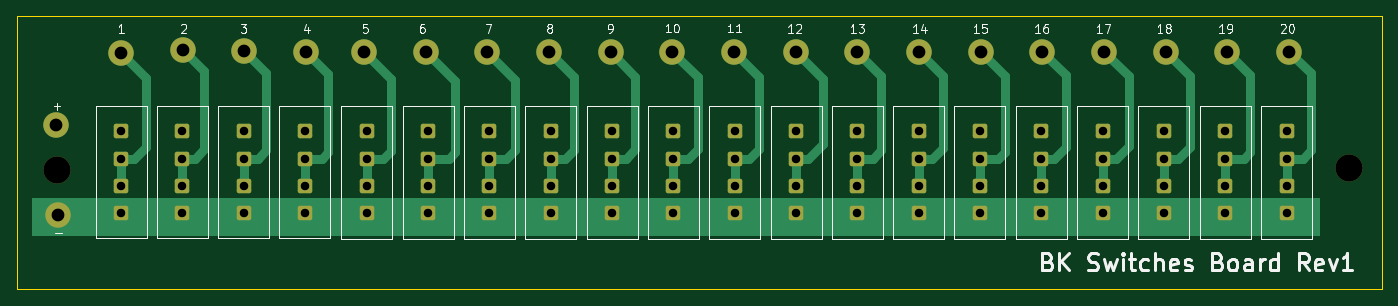
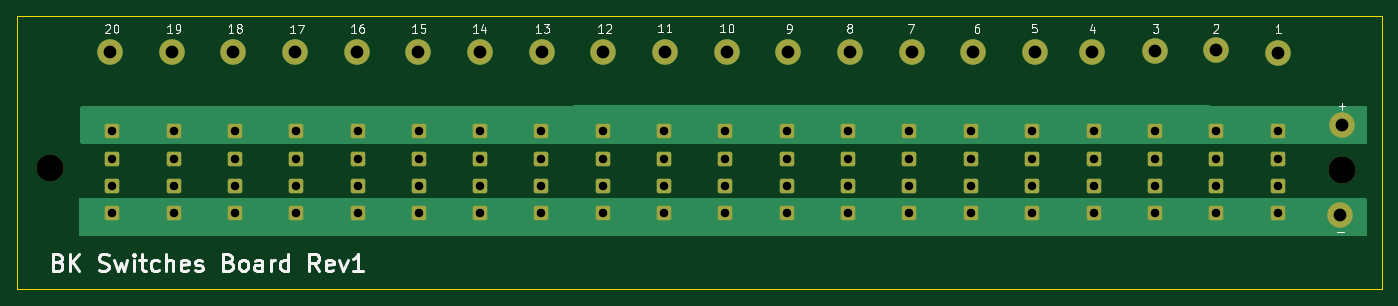
Circuit board: 11 layer files. Board 160.5 x 32.1 mm.
- bottom_copper: switches_board-B_Cu.gbr (8400 bytes)
- bottom_mask: switches_board-B_Mask.gbr (4657 bytes)
- paste: switches_board-B_Paste.gbr (457 bytes)
- bottom_silk: switches_board-B_Silkscreen.gbr (27763 bytes)
- outline: switches_board-Edge_Cuts.gbr (611 bytes)
- top_copper: switches_board-F_Cu.gbr (13351 bytes)
- top_mask: switches_board-F_Mask.gbr (4657 bytes)
- paste: switches_board-F_Paste.gbr (457 bytes)
- top_silk: switches_board-F_Silkscreen.gbr (30552 bytes)
- drill: switches_board-NPTH.drl (362 bytes)
- drill: switches_board-PTH.drl (2007 bytes)

=== bottom_copper: switches_board-B_Cu.gbr (8400 bytes, source omitted) ===
=== bottom_mask: switches_board-B_Mask.gbr ===
%TF.GenerationSoftware,KiCad,Pcbnew,9.0.3*%
%TF.CreationDate,2025-07-15T09:49:43+03:00*%
%TF.ProjectId,switches_board,73776974-6368-4657-935f-626f6172642e,rev?*%
%TF.SameCoordinates,Original*%
%TF.FileFunction,Soldermask,Bot*%
%TF.FilePolarity,Negative*%
%FSLAX46Y46*%
G04 Gerber Fmt 4.6, Leading zero omitted, Abs format (unit mm)*
G04 Created by KiCad (PCBNEW 9.0.3) date 2025-07-15 09:49:43*
%MOMM*%
%LPD*%
G01*
G04 APERTURE LIST*
G04 Aperture macros list*
%AMRoundRect*
0 Rectangle with rounded corners*
0 $1 Rounding radius*
0 $2 $3 $4 $5 $6 $7 $8 $9 X,Y pos of 4 corners*
0 Add a 4 corners polygon primitive as box body*
4,1,4,$2,$3,$4,$5,$6,$7,$8,$9,$2,$3,0*
0 Add four circle primitives for the rounded corners*
1,1,$1+$1,$2,$3*
1,1,$1+$1,$4,$5*
1,1,$1+$1,$6,$7*
1,1,$1+$1,$8,$9*
0 Add four rect primitives between the rounded corners*
20,1,$1+$1,$2,$3,$4,$5,0*
20,1,$1+$1,$4,$5,$6,$7,0*
20,1,$1+$1,$6,$7,$8,$9,0*
20,1,$1+$1,$8,$9,$2,$3,0*%
G04 Aperture macros list end*
%ADD10C,3.200000*%
%ADD11C,3.000000*%
%ADD12RoundRect,0.250000X-0.600000X0.600000X-0.600000X-0.600000X0.600000X-0.600000X0.600000X0.600000X0*%
G04 APERTURE END LIST*
D10*
%TO.C,H2*%
X51750000Y-101250000D03*
%TD*%
D11*
%TO.C,J12*%
X131392000Y-87330000D03*
%TD*%
%TO.C,J15*%
X109636000Y-87330000D03*
%TD*%
%TO.C,J13*%
X124140000Y-87330000D03*
%TD*%
%TO.C,J11*%
X138644000Y-87330000D03*
%TD*%
%TO.C,J10*%
X145896000Y-87330000D03*
%TD*%
%TO.C,J17*%
X95132000Y-87330000D03*
%TD*%
%TO.C,J22*%
X59275000Y-87425000D03*
%TD*%
D12*
%TO.C,SW5*%
X167530972Y-96690000D03*
X167530972Y-99890000D03*
X167530972Y-103090000D03*
X167530972Y-106290000D03*
%TD*%
%TO.C,SW6*%
X160321215Y-96690000D03*
X160321215Y-99890000D03*
X160321215Y-103090000D03*
X160321215Y-106290000D03*
%TD*%
%TO.C,SW12*%
X117062672Y-96690000D03*
X117062672Y-99890000D03*
X117062672Y-103090000D03*
X117062672Y-106290000D03*
%TD*%
%TO.C,SW14*%
X102643158Y-96690000D03*
X102643158Y-99890000D03*
X102643158Y-103090000D03*
X102643158Y-106290000D03*
%TD*%
%TO.C,SW16*%
X88223644Y-96690000D03*
X88223644Y-99890000D03*
X88223644Y-103090000D03*
X88223644Y-106290000D03*
%TD*%
%TO.C,SW1*%
X196370000Y-96690000D03*
X196370000Y-99890000D03*
X196370000Y-103090000D03*
X196370000Y-106290000D03*
%TD*%
D11*
%TO.C,J1*%
X51720000Y-95980000D03*
%TD*%
%TO.C,J14*%
X116888000Y-87330000D03*
%TD*%
%TO.C,J5*%
X182156000Y-87330000D03*
%TD*%
%TO.C,J7*%
X167652000Y-87330000D03*
%TD*%
D12*
%TO.C,SW4*%
X174740729Y-96690000D03*
X174740729Y-99890000D03*
X174740729Y-103090000D03*
X174740729Y-106290000D03*
%TD*%
%TO.C,SW8*%
X145901701Y-96690000D03*
X145901701Y-99890000D03*
X145901701Y-103090000D03*
X145901701Y-106290000D03*
%TD*%
D11*
%TO.C,J18*%
X87880000Y-87330000D03*
%TD*%
D12*
%TO.C,SW2*%
X189160243Y-96690000D03*
X189160243Y-99890000D03*
X189160243Y-103090000D03*
X189160243Y-106290000D03*
%TD*%
D11*
%TO.C,J20*%
X73750000Y-87275000D03*
%TD*%
D12*
%TO.C,SW10*%
X131482186Y-96690000D03*
X131482186Y-99890000D03*
X131482186Y-103090000D03*
X131482186Y-106290000D03*
%TD*%
D11*
%TO.C,J6*%
X174904000Y-87330000D03*
%TD*%
%TO.C,J2*%
X51960000Y-106570000D03*
%TD*%
D12*
%TO.C,SW11*%
X124272429Y-96690000D03*
X124272429Y-99890000D03*
X124272429Y-103090000D03*
X124272429Y-106290000D03*
%TD*%
%TO.C,SW3*%
X181950486Y-96690000D03*
X181950486Y-99890000D03*
X181950486Y-103090000D03*
X181950486Y-106290000D03*
%TD*%
D11*
%TO.C,J21*%
X66575000Y-87075000D03*
%TD*%
D12*
%TO.C,SW13*%
X109852915Y-96690000D03*
X109852915Y-99890000D03*
X109852915Y-103090000D03*
X109852915Y-106290000D03*
%TD*%
%TO.C,SW7*%
X153111458Y-96690000D03*
X153111458Y-99890000D03*
X153111458Y-103090000D03*
X153111458Y-106290000D03*
%TD*%
D11*
%TO.C,J19*%
X81110000Y-87330000D03*
%TD*%
%TO.C,J9*%
X153148000Y-87330000D03*
%TD*%
D12*
%TO.C,SW19*%
X66530000Y-96680000D03*
X66530000Y-99880000D03*
X66530000Y-103080000D03*
X66530000Y-106280000D03*
%TD*%
%TO.C,SW18*%
X73740000Y-96680000D03*
X73740000Y-99880000D03*
X73740000Y-103080000D03*
X73740000Y-106280000D03*
%TD*%
D11*
%TO.C,J8*%
X160400000Y-87330000D03*
%TD*%
%TO.C,J16*%
X102384000Y-87330000D03*
%TD*%
D12*
%TO.C,SW15*%
X95433401Y-96690000D03*
X95433401Y-99890000D03*
X95433401Y-103090000D03*
X95433401Y-106290000D03*
%TD*%
%TO.C,SW17*%
X80930000Y-96680000D03*
X80930000Y-99880000D03*
X80930000Y-103080000D03*
X80930000Y-106280000D03*
%TD*%
%TO.C,SW20*%
X59320000Y-96680000D03*
X59320000Y-99880000D03*
X59320000Y-103080000D03*
X59320000Y-106280000D03*
%TD*%
D11*
%TO.C,J3*%
X196660000Y-87330000D03*
%TD*%
D10*
%TO.C,H1*%
X203750000Y-101000000D03*
%TD*%
D12*
%TO.C,SW9*%
X138691943Y-96690000D03*
X138691943Y-99890000D03*
X138691943Y-103090000D03*
X138691943Y-106290000D03*
%TD*%
D11*
%TO.C,J4*%
X189408000Y-87330000D03*
%TD*%
M02*

=== paste: switches_board-B_Paste.gbr ===
%TF.GenerationSoftware,KiCad,Pcbnew,9.0.3*%
%TF.CreationDate,2025-07-15T09:49:43+03:00*%
%TF.ProjectId,switches_board,73776974-6368-4657-935f-626f6172642e,rev?*%
%TF.SameCoordinates,Original*%
%TF.FileFunction,Paste,Bot*%
%TF.FilePolarity,Positive*%
%FSLAX46Y46*%
G04 Gerber Fmt 4.6, Leading zero omitted, Abs format (unit mm)*
G04 Created by KiCad (PCBNEW 9.0.3) date 2025-07-15 09:49:43*
%MOMM*%
%LPD*%
G01*
G04 APERTURE LIST*
G04 APERTURE END LIST*
M02*

=== bottom_silk: switches_board-B_Silkscreen.gbr (27763 bytes, source omitted) ===
=== outline: switches_board-Edge_Cuts.gbr ===
%TF.GenerationSoftware,KiCad,Pcbnew,9.0.3*%
%TF.CreationDate,2025-07-15T09:49:43+03:00*%
%TF.ProjectId,switches_board,73776974-6368-4657-935f-626f6172642e,rev?*%
%TF.SameCoordinates,Original*%
%TF.FileFunction,Profile,NP*%
%FSLAX46Y46*%
G04 Gerber Fmt 4.6, Leading zero omitted, Abs format (unit mm)*
G04 Created by KiCad (PCBNEW 9.0.3) date 2025-07-15 09:49:43*
%MOMM*%
%LPD*%
G01*
G04 APERTURE LIST*
%TA.AperFunction,Profile*%
%ADD10C,0.050000*%
%TD*%
G04 APERTURE END LIST*
D10*
X47080000Y-83140000D02*
X207570000Y-83140000D01*
X207570000Y-115230000D01*
X47080000Y-115230000D01*
X47080000Y-83140000D01*
M02*

=== top_copper: switches_board-F_Cu.gbr (13351 bytes, source omitted) ===
=== top_mask: switches_board-F_Mask.gbr ===
%TF.GenerationSoftware,KiCad,Pcbnew,9.0.3*%
%TF.CreationDate,2025-07-15T09:49:43+03:00*%
%TF.ProjectId,switches_board,73776974-6368-4657-935f-626f6172642e,rev?*%
%TF.SameCoordinates,Original*%
%TF.FileFunction,Soldermask,Top*%
%TF.FilePolarity,Negative*%
%FSLAX46Y46*%
G04 Gerber Fmt 4.6, Leading zero omitted, Abs format (unit mm)*
G04 Created by KiCad (PCBNEW 9.0.3) date 2025-07-15 09:49:43*
%MOMM*%
%LPD*%
G01*
G04 APERTURE LIST*
G04 Aperture macros list*
%AMRoundRect*
0 Rectangle with rounded corners*
0 $1 Rounding radius*
0 $2 $3 $4 $5 $6 $7 $8 $9 X,Y pos of 4 corners*
0 Add a 4 corners polygon primitive as box body*
4,1,4,$2,$3,$4,$5,$6,$7,$8,$9,$2,$3,0*
0 Add four circle primitives for the rounded corners*
1,1,$1+$1,$2,$3*
1,1,$1+$1,$4,$5*
1,1,$1+$1,$6,$7*
1,1,$1+$1,$8,$9*
0 Add four rect primitives between the rounded corners*
20,1,$1+$1,$2,$3,$4,$5,0*
20,1,$1+$1,$4,$5,$6,$7,0*
20,1,$1+$1,$6,$7,$8,$9,0*
20,1,$1+$1,$8,$9,$2,$3,0*%
G04 Aperture macros list end*
%ADD10C,3.200000*%
%ADD11C,3.000000*%
%ADD12RoundRect,0.250000X-0.600000X0.600000X-0.600000X-0.600000X0.600000X-0.600000X0.600000X0.600000X0*%
G04 APERTURE END LIST*
D10*
%TO.C,H2*%
X51750000Y-101250000D03*
%TD*%
D11*
%TO.C,J12*%
X131392000Y-87330000D03*
%TD*%
%TO.C,J15*%
X109636000Y-87330000D03*
%TD*%
%TO.C,J13*%
X124140000Y-87330000D03*
%TD*%
%TO.C,J11*%
X138644000Y-87330000D03*
%TD*%
%TO.C,J10*%
X145896000Y-87330000D03*
%TD*%
%TO.C,J17*%
X95132000Y-87330000D03*
%TD*%
%TO.C,J22*%
X59275000Y-87425000D03*
%TD*%
D12*
%TO.C,SW5*%
X167530972Y-96690000D03*
X167530972Y-99890000D03*
X167530972Y-103090000D03*
X167530972Y-106290000D03*
%TD*%
%TO.C,SW6*%
X160321215Y-96690000D03*
X160321215Y-99890000D03*
X160321215Y-103090000D03*
X160321215Y-106290000D03*
%TD*%
%TO.C,SW12*%
X117062672Y-96690000D03*
X117062672Y-99890000D03*
X117062672Y-103090000D03*
X117062672Y-106290000D03*
%TD*%
%TO.C,SW14*%
X102643158Y-96690000D03*
X102643158Y-99890000D03*
X102643158Y-103090000D03*
X102643158Y-106290000D03*
%TD*%
%TO.C,SW16*%
X88223644Y-96690000D03*
X88223644Y-99890000D03*
X88223644Y-103090000D03*
X88223644Y-106290000D03*
%TD*%
%TO.C,SW1*%
X196370000Y-96690000D03*
X196370000Y-99890000D03*
X196370000Y-103090000D03*
X196370000Y-106290000D03*
%TD*%
D11*
%TO.C,J1*%
X51720000Y-95980000D03*
%TD*%
%TO.C,J14*%
X116888000Y-87330000D03*
%TD*%
%TO.C,J5*%
X182156000Y-87330000D03*
%TD*%
%TO.C,J7*%
X167652000Y-87330000D03*
%TD*%
D12*
%TO.C,SW4*%
X174740729Y-96690000D03*
X174740729Y-99890000D03*
X174740729Y-103090000D03*
X174740729Y-106290000D03*
%TD*%
%TO.C,SW8*%
X145901701Y-96690000D03*
X145901701Y-99890000D03*
X145901701Y-103090000D03*
X145901701Y-106290000D03*
%TD*%
D11*
%TO.C,J18*%
X87880000Y-87330000D03*
%TD*%
D12*
%TO.C,SW2*%
X189160243Y-96690000D03*
X189160243Y-99890000D03*
X189160243Y-103090000D03*
X189160243Y-106290000D03*
%TD*%
D11*
%TO.C,J20*%
X73750000Y-87275000D03*
%TD*%
D12*
%TO.C,SW10*%
X131482186Y-96690000D03*
X131482186Y-99890000D03*
X131482186Y-103090000D03*
X131482186Y-106290000D03*
%TD*%
D11*
%TO.C,J6*%
X174904000Y-87330000D03*
%TD*%
%TO.C,J2*%
X51960000Y-106570000D03*
%TD*%
D12*
%TO.C,SW11*%
X124272429Y-96690000D03*
X124272429Y-99890000D03*
X124272429Y-103090000D03*
X124272429Y-106290000D03*
%TD*%
%TO.C,SW3*%
X181950486Y-96690000D03*
X181950486Y-99890000D03*
X181950486Y-103090000D03*
X181950486Y-106290000D03*
%TD*%
D11*
%TO.C,J21*%
X66575000Y-87075000D03*
%TD*%
D12*
%TO.C,SW13*%
X109852915Y-96690000D03*
X109852915Y-99890000D03*
X109852915Y-103090000D03*
X109852915Y-106290000D03*
%TD*%
%TO.C,SW7*%
X153111458Y-96690000D03*
X153111458Y-99890000D03*
X153111458Y-103090000D03*
X153111458Y-106290000D03*
%TD*%
D11*
%TO.C,J19*%
X81110000Y-87330000D03*
%TD*%
%TO.C,J9*%
X153148000Y-87330000D03*
%TD*%
D12*
%TO.C,SW19*%
X66530000Y-96680000D03*
X66530000Y-99880000D03*
X66530000Y-103080000D03*
X66530000Y-106280000D03*
%TD*%
%TO.C,SW18*%
X73740000Y-96680000D03*
X73740000Y-99880000D03*
X73740000Y-103080000D03*
X73740000Y-106280000D03*
%TD*%
D11*
%TO.C,J8*%
X160400000Y-87330000D03*
%TD*%
%TO.C,J16*%
X102384000Y-87330000D03*
%TD*%
D12*
%TO.C,SW15*%
X95433401Y-96690000D03*
X95433401Y-99890000D03*
X95433401Y-103090000D03*
X95433401Y-106290000D03*
%TD*%
%TO.C,SW17*%
X80930000Y-96680000D03*
X80930000Y-99880000D03*
X80930000Y-103080000D03*
X80930000Y-106280000D03*
%TD*%
%TO.C,SW20*%
X59320000Y-96680000D03*
X59320000Y-99880000D03*
X59320000Y-103080000D03*
X59320000Y-106280000D03*
%TD*%
D11*
%TO.C,J3*%
X196660000Y-87330000D03*
%TD*%
D10*
%TO.C,H1*%
X203750000Y-101000000D03*
%TD*%
D12*
%TO.C,SW9*%
X138691943Y-96690000D03*
X138691943Y-99890000D03*
X138691943Y-103090000D03*
X138691943Y-106290000D03*
%TD*%
D11*
%TO.C,J4*%
X189408000Y-87330000D03*
%TD*%
M02*

=== paste: switches_board-F_Paste.gbr ===
%TF.GenerationSoftware,KiCad,Pcbnew,9.0.3*%
%TF.CreationDate,2025-07-15T09:49:43+03:00*%
%TF.ProjectId,switches_board,73776974-6368-4657-935f-626f6172642e,rev?*%
%TF.SameCoordinates,Original*%
%TF.FileFunction,Paste,Top*%
%TF.FilePolarity,Positive*%
%FSLAX46Y46*%
G04 Gerber Fmt 4.6, Leading zero omitted, Abs format (unit mm)*
G04 Created by KiCad (PCBNEW 9.0.3) date 2025-07-15 09:49:43*
%MOMM*%
%LPD*%
G01*
G04 APERTURE LIST*
G04 APERTURE END LIST*
M02*

=== top_silk: switches_board-F_Silkscreen.gbr (30552 bytes, source omitted) ===
=== drill: switches_board-NPTH.drl ===
M48
; DRILL file {KiCad 9.0.3} date 2025-07-15T09:49:48+0300
; FORMAT={-:-/ absolute / inch / decimal}
; #@! TF.CreationDate,2025-07-15T09:49:48+03:00
; #@! TF.GenerationSoftware,Kicad,Pcbnew,9.0.3
; #@! TF.FileFunction,NonPlated,1,2,NPTH
FMAT,2
INCH
; #@! TA.AperFunction,NonPlated,NPTH,ComponentDrill
T1C0.1260
%
G90
G05
T1
X2.0374Y-3.9862
X8.0217Y-3.9764
M30

=== drill: switches_board-PTH.drl ===
M48
; DRILL file {KiCad 9.0.3} date 2025-07-15T09:49:48+0300
; FORMAT={-:-/ absolute / inch / decimal}
; #@! TF.CreationDate,2025-07-15T09:49:48+03:00
; #@! TF.GenerationSoftware,Kicad,Pcbnew,9.0.3
; #@! TF.FileFunction,Plated,1,2,PTH
FMAT,2
INCH
; #@! TA.AperFunction,Plated,PTH,ComponentDrill
T1C0.0394
; #@! TA.AperFunction,Plated,PTH,ComponentDrill
T2C0.0591
%
G90
G05
T1
X2.3354Y-3.8063
X2.3354Y-3.9323
X2.3354Y-4.0583
X2.3354Y-4.1843
X2.6193Y-3.8063
X2.6193Y-3.9323
X2.6193Y-4.0583
X2.6193Y-4.1843
X2.9031Y-3.8063
X2.9031Y-3.9323
X2.9031Y-4.0583
X2.9031Y-4.1843
X3.1862Y-3.8063
X3.1862Y-3.9323
X3.1862Y-4.0583
X3.1862Y-4.1843
X3.4734Y-3.8067
X3.4734Y-3.9327
X3.4734Y-4.0587
X3.4734Y-4.1846
X3.7572Y-3.8067
X3.7572Y-3.9327
X3.7572Y-4.0587
X3.7572Y-4.1846
X4.0411Y-3.8067
X4.0411Y-3.9327
X4.0411Y-4.0587
X4.0411Y-4.1846
X4.3249Y-3.8067
X4.3249Y-3.9327
X4.3249Y-4.0587
X4.3249Y-4.1846
X4.6088Y-3.8067
X4.6088Y-3.9327
X4.6088Y-4.0587
X4.6088Y-4.1846
X4.8926Y-3.8067
X4.8926Y-3.9327
X4.8926Y-4.0587
X4.8926Y-4.1846
X5.1765Y-3.8067
X5.1765Y-3.9327
X5.1765Y-4.0587
X5.1765Y-4.1846
X5.4603Y-3.8067
X5.4603Y-3.9327
X5.4603Y-4.0587
X5.4603Y-4.1846
X5.7442Y-3.8067
X5.7442Y-3.9327
X5.7442Y-4.0587
X5.7442Y-4.1846
X6.028Y-3.8067
X6.028Y-3.9327
X6.028Y-4.0587
X6.028Y-4.1846
X6.3119Y-3.8067
X6.3119Y-3.9327
X6.3119Y-4.0587
X6.3119Y-4.1846
X6.5957Y-3.8067
X6.5957Y-3.9327
X6.5957Y-4.0587
X6.5957Y-4.1846
X6.8796Y-3.8067
X6.8796Y-3.9327
X6.8796Y-4.0587
X6.8796Y-4.1846
X7.1634Y-3.8067
X7.1634Y-3.9327
X7.1634Y-4.0587
X7.1634Y-4.1846
X7.4473Y-3.8067
X7.4473Y-3.9327
X7.4473Y-4.0587
X7.4473Y-4.1846
X7.7311Y-3.8067
X7.7311Y-3.9327
X7.7311Y-4.0587
X7.7311Y-4.1846
T2
X2.0362Y-3.7787
X2.0457Y-4.1957
X2.3337Y-3.4419
X2.6211Y-3.4281
X2.9035Y-3.436
X3.1933Y-3.4382
X3.4598Y-3.4382
X3.7454Y-3.4382
X4.0309Y-3.4382
X4.3164Y-3.4382
X4.6019Y-3.4382
X4.8874Y-3.4382
X5.1729Y-3.4382
X5.4584Y-3.4382
X5.7439Y-3.4382
X6.0294Y-3.4382
X6.315Y-3.4382
X6.6005Y-3.4382
X6.886Y-3.4382
X7.1715Y-3.4382
X7.457Y-3.4382
X7.7425Y-3.4382
M30

